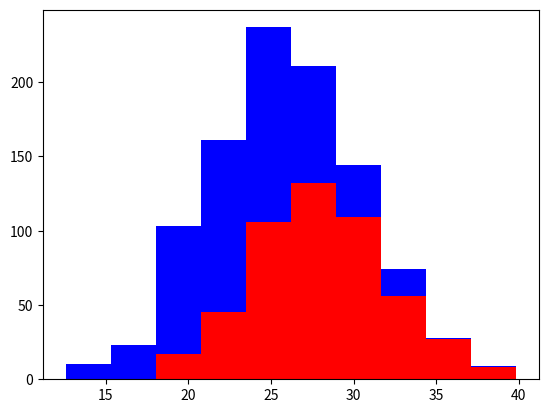

This figure's Python source:
#!/usr/bin/env python3
# -*- coding: utf-8 -*-
"""
Created on Fri Feb 15 09:22:02 2019

[redacted]
"""

import numpy as np
import matplotlib.pyplot as plt

#Dogs name

greyhounds=500
labra=500

#dogs height
grey_height=28 + 4 * np.random.randn(greyhounds)
labra_height=24 + 4 * np.random.randn(labra) 

plt.hist([grey_height,labra_height], stacked=True, color=['r','b'])
plt.show()